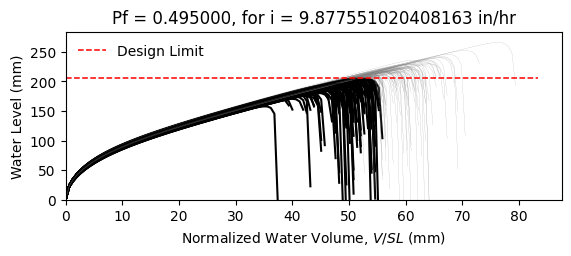

The file beside this chart, header and first rows:
W8X18, L = 360.0 in, slope = 0.020833333333333332 in/in, dead load = 6.944444444444444e-05 kip/in…
zwlim AISC Appendix 2, zwlim DAMP, zwlim Proposed for ASCE 7, zwlim Neglect Ponding, dhnom Denver, dhnom New York, dhnom New Orleans, dh Denver, dh New York, dh New Orleans, dmax
6.663, 5.007, 5.883, 8.96, 2.283, 2.283, 2.283, 5.368, 5.368, 5.368, 8.46, Safe, 
6.663, 5.007, 5.883, 8.96, 2.283, 2.283, 2.283, 5.368, 5.368, 5.368, 7.709, Fail, 
6.663, 5.007, 5.883, 8.96, 2.283, 2.283, 2.283, 5.368, 5.368, 5.368, 7.651, Fail, 
6.663, 5.007, 5.883, 8.96, 2.283, 2.283, 2.283, 5.368, 5.368, 5.368, 8.83, Safe, 
6.663, 5.007, 5.883, 8.96, 2.283, 2.283, 2.283, 5.368, 5.368, 5.368, 7.098, Fail, 
6.663, 5.007, 5.883, 8.96, 2.283, 2.283, 2.283, 5.368, 5.368, 5.368, 10.48, Safe, 
6.663, 5.007, 5.883, 8.96, 2.283, 2.283, 2.283, 5.368, 5.368, 5.368, 8.105, Safe, 
6.663, 5.007, 5.883, 8.96, 2.283, 2.283, 2.283, 5.368, 5.368, 5.368, 7.427, Fail, 
6.663, 5.007, 5.883, 8.96, 2.283, 2.283, 2.283, 5.368, 5.368, 5.368, 8.468, Safe, 
6.663, 5.007, 5.883, 8.96, 2.283, 2.283, 2.283, 5.368, 5.368, 5.368, 7.968, Fail, 
6.663, 5.007, 5.883, 8.96, 2.283, 2.283, 2.283, 5.368, 5.368, 5.368, 6.912, Fail, 
6.663, 5.007, 5.883, 8.96, 2.283, 2.283, 2.283, 5.368, 5.368, 5.368, 6.853, Fail, 
6.663, 5.007, 5.883, 8.96, 2.283, 2.283, 2.283, 5.368, 5.368, 5.368, 8.771, Safe, 
6.663, 5.007, 5.883, 8.96, 2.283, 2.283, 2.283, 5.368, 5.368, 5.368, 7.597, Fail, 
6.663, 5.007, 5.883, 8.96, 2.283, 2.283, 2.283, 5.368, 5.368, 5.368, 8.587, Safe, 
6.663, 5.007, 5.883, 8.96, 2.283, 2.283, 2.283, 5.368, 5.368, 5.368, 7.96, Fail, 
6.663, 5.007, 5.883, 8.96, 2.283, 2.283, 2.283, 5.368, 5.368, 5.368, 8.211, Safe, 
6.663, 5.007, 5.883, 8.96, 2.283, 2.283, 2.283, 5.368, 5.368, 5.368, 9.022, Safe, 
6.663, 5.007, 5.883, 8.96, 2.283, 2.283, 2.283, 5.368, 5.368, 5.368, 7.482, Fail, 
6.663, 5.007, 5.883, 8.96, 2.283, 2.283, 2.283, 5.368, 5.368, 5.368, 7.952, Fail, 
6.663, 5.007, 5.883, 8.96, 2.283, 2.283, 2.283, 5.368, 5.368, 5.368, 7.329, Fail, 
6.663, 5.007, 5.883, 8.96, 2.283, 2.283, 2.283, 5.368, 5.368, 5.368, 8.609, Safe, 
6.663, 5.007, 5.883, 8.96, 2.283, 2.283, 2.283, 5.368, 5.368, 5.368, 8.481, Safe, 
6.663, 5.007, 5.883, 8.96, 2.283, 2.283, 2.283, 5.368, 5.368, 5.368, 8.057, Fail, 
6.663, 5.007, 5.883, 8.96, 2.283, 2.283, 2.283, 5.368, 5.368, 5.368, 7.929, Fail, 
6.663, 5.007, 5.883, 8.96, 2.283, 2.283, 2.283, 5.368, 5.368, 5.368, 7.025, Fail, 
6.663, 5.007, 5.883, 8.96, 2.283, 2.283, 2.283, 5.368, 5.368, 5.368, 8.577, Safe, 
6.663, 5.007, 5.883, 8.96, 2.283, 2.283, 2.283, 5.368, 5.368, 5.368, 8.021, Fail, 
6.663, 5.007, 5.883, 8.96, 2.283, 2.283, 2.283, 5.368, 5.368, 5.368, 7.539, Fail, 
6.663, 5.007, 5.883, 8.96, 2.283, 2.283, 2.283, 5.368, 5.368, 5.368, 8.969, Safe, 
6.663, 5.007, 5.883, 8.96, 2.283, 2.283, 2.283, 5.368, 5.368, 5.368, 8.514, Safe, 
6.663, 5.007, 5.883, 8.96, 2.283, 2.283, 2.283, 5.368, 5.368, 5.368, 8.327, Safe, 
6.663, 5.007, 5.883, 8.96, 2.283, 2.283, 2.283, 5.368, 5.368, 5.368, 7.72, Fail, 
6.663, 5.007, 5.883, 8.96, 2.283, 2.283, 2.283, 5.368, 5.368, 5.368, 8.985, Safe, 
6.663, 5.007, 5.883, 8.96, 2.283, 2.283, 2.283, 5.368, 5.368, 5.368, 8.533, Safe, 
6.663, 5.007, 5.883, 8.96, 2.283, 2.283, 2.283, 5.368, 5.368, 5.368, 7.489, Fail, 
6.663, 5.007, 5.883, 8.96, 2.283, 2.283, 2.283, 5.368, 5.368, 5.368, 8.19, Safe, 
6.663, 5.007, 5.883, 8.96, 2.283, 2.283, 2.283, 5.368, 5.368, 5.368, 8.512, Safe, 
6.663, 5.007, 5.883, 8.96, 2.283, 2.283, 2.283, 5.368, 5.368, 5.368, 8.86, Safe, 
6.663, 5.007, 5.883, 8.96, 2.283, 2.283, 2.283, 5.368, 5.368, 5.368, 7.01, Fail, 
6.663, 5.007, 5.883, 8.96, 2.283, 2.283, 2.283, 5.368, 5.368, 5.368, 9.285, Safe, 
6.663, 5.007, 5.883, 8.96, 2.283, 2.283, 2.283, 5.368, 5.368, 5.368, 7.862, Fail, 
6.663, 5.007, 5.883, 8.96, 2.283, 2.283, 2.283, 5.368, 5.368, 5.368, 7.931, Fail, 
6.663, 5.007, 5.883, 8.96, 2.283, 2.283, 2.283, 5.368, 5.368, 5.368, 8.093, Safe, 
6.663, 5.007, 5.883, 8.96, 2.283, 2.283, 2.283, 5.368, 5.368, 5.368, 8.724, Safe, 
6.663, 5.007, 5.883, 8.96, 2.283, 2.283, 2.283, 5.368, 5.368, 5.368, 7.226, Fail, 
6.663, 5.007, 5.883, 8.96, 2.283, 2.283, 2.283, 5.368, 5.368, 5.368, 8.169, Safe, 
6.663, 5.007, 5.883, 8.96, 2.283, 2.283, 2.283, 5.368, 5.368, 5.368, 7.491, Fail, 
6.663, 5.007, 5.883, 8.96, 2.283, 2.283, 2.283, 5.368, 5.368, 5.368, 8.157, Safe, 
6.663, 5.007, 5.883, 8.96, 2.283, 2.283, 2.283, 5.368, 5.368, 5.368, 7.46, Fail, 
6.663, 5.007, 5.883, 8.96, 2.283, 2.283, 2.283, 5.368, 5.368, 5.368, 8.543, Safe, 
6.663, 5.007, 5.883, 8.96, 2.283, 2.283, 2.283, 5.368, 5.368, 5.368, 6.701, Fail, 
6.663, 5.007, 5.883, 8.96, 2.283, 2.283, 2.283, 5.368, 5.368, 5.368, 8.259, Safe, 
6.663, 5.007, 5.883, 8.96, 2.283, 2.283, 2.283, 5.368, 5.368, 5.368, 7.681, Fail, 
6.663, 5.007, 5.883, 8.96, 2.283, 2.283, 2.283, 5.368, 5.368, 5.368, 9.208, Safe, 
6.663, 5.007, 5.883, 8.96, 2.283, 2.283, 2.283, 5.368, 5.368, 5.368, 7.376, Fail, 
6.663, 5.007, 5.883, 8.96, 2.283, 2.283, 2.283, 5.368, 5.368, 5.368, 7.934, Fail, 
6.663, 5.007, 5.883, 8.96, 2.283, 2.283, 2.283, 5.368, 5.368, 5.368, 7.47, Fail, 
6.663, 5.007, 5.883, 8.96, 2.283, 2.283, 2.283, 5.368, 5.368, 5.368, 7.164, Fail, 
... 142 more rows
